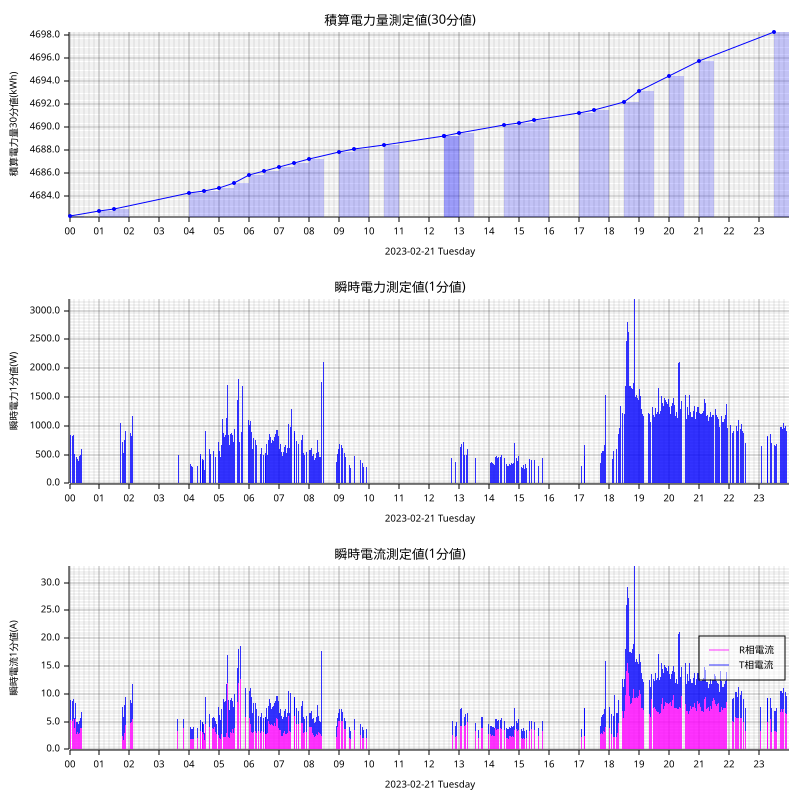

Values plotted in this chart, from the file beside it:
measured_at, sensor_id, message_id, cumlative_kwh, instant_watt, instant_ampere_R, instant_ampere_T
2023-02-21T00:00:00+09:00, smartmeter, 145430, , 976.0, , 
2023-02-21T00:00:00+09:00, smartmeter, 145431, , , 7.0, 3.5
2023-02-21T00:00:00+09:00, smartmeter, 145432, 4682, , , 
2023-02-21T00:01:00+09:00, smartmeter, 145433, , 856.0, , 
2023-02-21T00:01:00+09:00, smartmeter, 145434, , , 5.4, 3.5
2023-02-21T00:02:00+09:00, smartmeter, 145435, , 848.0, , 
2023-02-21T00:02:00+09:00, smartmeter, 145436, , , 5.3, 3.6
2023-02-21T00:03:00+09:00, smartmeter, 145437, , 880.0, , 
2023-02-21T00:03:00+09:00, smartmeter, 145438, , , 5.1, 4.0
2023-02-21T00:05:00+09:00, smartmeter, 145441, , 848.0, , 
2023-02-21T00:05:00+09:00, smartmeter, 145442, , , 5.4, 3.5
2023-02-21T00:06:00+09:00, smartmeter, 145443, , 816.0, , 
2023-02-21T00:06:00+09:00, smartmeter, 145444, , , 5.2, 3.5
2023-02-21T00:07:00+09:00, smartmeter, 145445, , 816.0, , 
2023-02-21T00:07:00+09:00, smartmeter, 145446, , , 5.1, 3.5
2023-02-21T00:08:00+09:00, smartmeter, 145447, , 848.0, , 
2023-02-21T00:08:00+09:00, smartmeter, 145448, , , 5.4, 3.6
2023-02-21T00:09:00+09:00, smartmeter, 145449, , 592.0, , 
2023-02-21T00:09:00+09:00, smartmeter, 145450, , , 3.9, 2.4
2023-02-21T00:10:00+09:00, smartmeter, 145451, , 516.0, , 
2023-02-21T00:10:00+09:00, smartmeter, 145452, , , 3.8, 1.9
2023-02-21T00:11:00+09:00, smartmeter, 145453, , 488.0, , 
2023-02-21T00:11:00+09:00, smartmeter, 145454, , , 3.7, 1.7
2023-02-21T00:12:00+09:00, smartmeter, 145456, , , 5.5, 2.9
2023-02-21T00:13:00+09:00, smartmeter, 145458, , , 5.8, 3.2
2023-02-21T00:14:00+09:00, smartmeter, 145459, , 452.0, , 
2023-02-21T00:14:00+09:00, smartmeter, 145460, , , 2.8, 2.2
2023-02-21T00:15:00+09:00, smartmeter, 145461, , 468.0, , 
2023-02-21T00:15:00+09:00, smartmeter, 145462, , , 2.9, 2.3
2023-02-21T00:16:00+09:00, smartmeter, 145463, , 432.0, , 
2023-02-21T00:16:00+09:00, smartmeter, 145464, , , 3.1, 1.8
2023-02-21T00:17:00+09:00, smartmeter, 145465, , 404.0, , 
2023-02-21T00:17:00+09:00, smartmeter, 145466, , , 2.9, 1.7
2023-02-21T00:18:00+09:00, smartmeter, 145467, , 396.0, , 
2023-02-21T00:18:00+09:00, smartmeter, 145468, , , 2.8, 1.8
2023-02-21T00:19:00+09:00, smartmeter, 145469, , 676.0, , 
2023-02-21T00:19:00+09:00, smartmeter, 145470, , , 2.9, 4.4
2023-02-21T00:20:00+09:00, smartmeter, 145471, , 476.0, , 
2023-02-21T00:20:00+09:00, smartmeter, 145472, , , 3.0, 2.2
2023-02-21T00:21:00+09:00, smartmeter, 145473, , 496.0, , 
2023-02-21T00:21:00+09:00, smartmeter, 145474, , , 3.9, 1.7
2023-02-21T00:22:00+09:00, smartmeter, 145475, , 496.0, , 
2023-02-21T00:22:00+09:00, smartmeter, 145476, , , 3.9, 1.8
2023-02-21T00:23:00+09:00, smartmeter, 145477, , 512.0, , 
2023-02-21T00:23:00+09:00, smartmeter, 145478, , , 4.0, 1.7
2023-02-21T00:24:00+09:00, smartmeter, 145479, , 604.0, , 
2023-02-21T00:24:00+09:00, smartmeter, 145480, , , 3.8, 3.0
2023-02-21T00:57:00+09:00, smartmeter, 145541, , , 2.7, 1.7
2023-02-21T00:57:00+09:00, smartmeter, 145542, , 428.0, , 
2023-02-21T00:57:00+09:00, smartmeter, 145543, , , 2.8, 2.0
2023-02-21T01:00:00+09:00, smartmeter, 145544, 4683, , , 
2023-02-21T01:30:00+09:00, smartmeter, 145545, 4683, , , 
2023-02-21T01:42:00+09:00, smartmeter, 145546, , 1052, , 
2023-02-21T01:45:00+09:00, smartmeter, 145552, , 608.0, , 
2023-02-21T01:46:00+09:00, smartmeter, 145554, , 728.0, , 
2023-02-21T01:46:00+09:00, smartmeter, 145555, , , 2.4, 5.3
2023-02-21T01:47:00+09:00, smartmeter, 145556, , 576.0, , 
2023-02-21T01:47:00+09:00, smartmeter, 145557, , , 1.9, 4.4
2023-02-21T01:48:00+09:00, smartmeter, 145558, , 524.0, , 
2023-02-21T01:48:00+09:00, smartmeter, 145559, , , 1.7, 4.1
... 1,229 more rows
